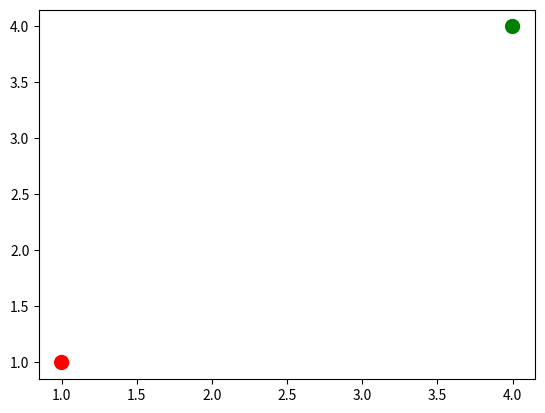

The matplotlib source for this figure: (Note: this script raises an exception after producing the figure.)
'''
Created on Jun 1, 2017

@author: pshastri
'''
'''
This code is to keep adding the test set to train set to make system more intelligent
'''

import numpy as np
import matplotlib.pyplot as mtp

def mindist(x,y):
    return np.sqrt(np.sum((x-y)**2))

X_trainset=np.array([[1,1],[4,4]])
Y_colorset=["red","green"]

mtp.figure()
mtp.scatter(X_trainset[:,0],X_trainset[:,1],s=100,c=Y_colorset[:])
mtp.show()

'''
Till here we have created one train set with 2 point. Now we will pass the test set
'''
X_testset=np.array([[1.1,3.3]])

'''
below calculate the minimum distance between the test point and train set point
'''
num1=len(X_trainset)
num2=len(X_testset)
for i in range(num2):
    mindist=np.zeros()